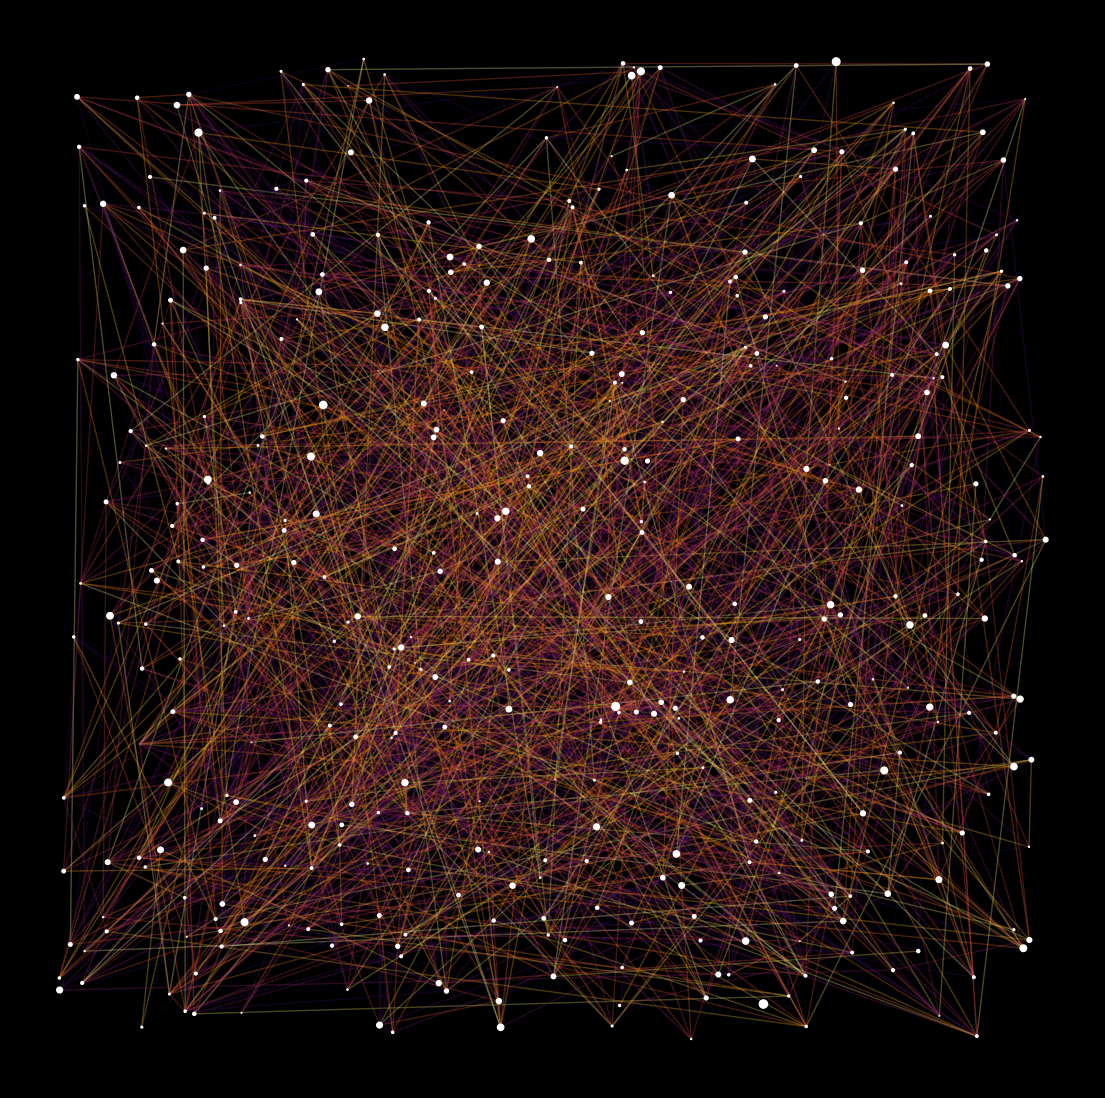

Reproduce this figure in Python. (Note: this script raises an exception after producing the figure.)
import matplotlib.pylab as plt
import numpy as np
import pandas as pd
import seaborn as sns
from math import cos, sin,log,tan,gamma,pi,exp,sqrt

n = 400
random1 = np.random.uniform(0,1,n)
random2 = np.random.uniform(0,1,n)
random3 = np.random.exponential(6,n)
p = plt.figure(figsize=(14,14),facecolor='black',dpi=400)
p = plt.axis('off')
p = plt.scatter(random1,
                random2,
                s=random3,
                color='white',zorder=n**2+10)
for i in range(n):
    for j in range(n):
        if np.random.choice([False, True],p=[0.99,0.01]):
            plt.plot([random1[i],random1[j]],[random2[i],random2[j]],alpha=0.3,lw=1,color=plt.cm.inferno(np.random.uniform(0,1)))
plt.savefig(f'C:/Users/<user>/Pictures/RandomPlots/08022020.png',facecolor='black')